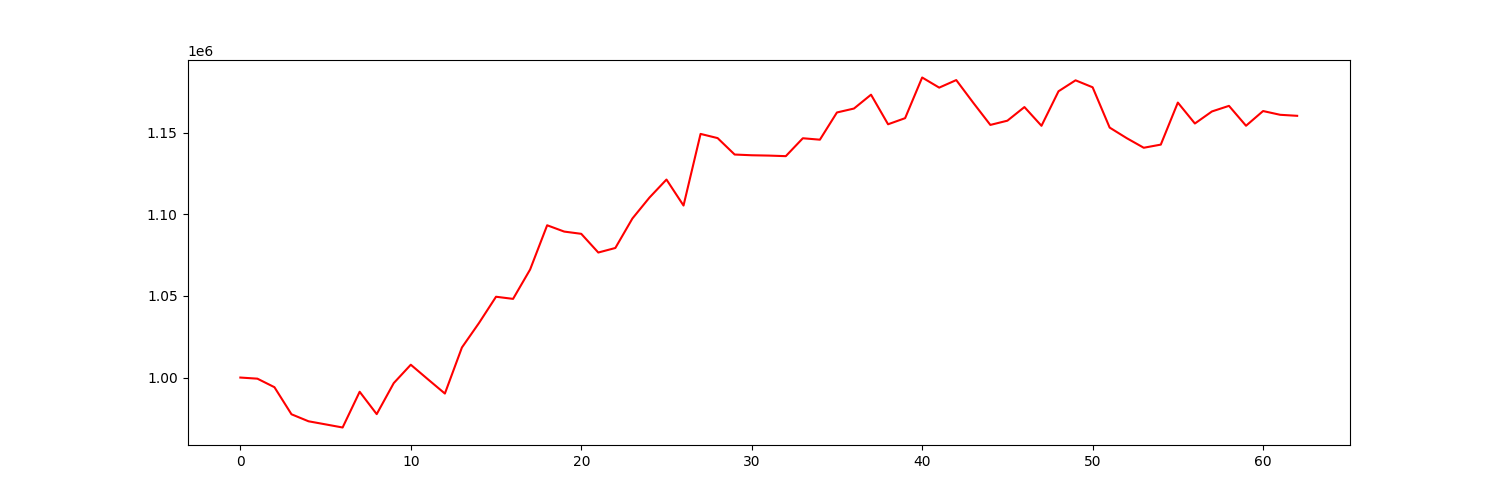

Data behind this chart, as committed beside it:
account_value, date, daily_return
1000000, 2022-10-04, 
999320, 2022-10-05, -0.0006804
994094, 2022-10-06, -0.005229
977501, 2022-10-07, -0.01669
973202, 2022-10-10, -0.004398
971305, 2022-10-11, -0.001949
969394, 2022-10-12, -0.001968
991288, 2022-10-13, 0.02259
977589, 2022-10-14, -0.01382
996600, 2022-10-17, 0.01945
1007861, 2022-10-18, 0.0113
998972, 2022-10-19, -0.00882
990201, 2022-10-20, -0.00878
1018436, 2022-10-21, 0.02851
1033406, 2022-10-24, 0.0147
1049515, 2022-10-25, 0.01559
1048210, 2022-10-26, -0.001243
1066200, 2022-10-27, 0.01716
1093311, 2022-10-28, 0.02543
1089448, 2022-10-31, -0.003533
1088071, 2022-11-01, -0.001263
1076610, 2022-11-02, -0.01053
1079394, 2022-11-03, 0.002586
1097445, 2022-11-04, 0.01672
1110269, 2022-11-07, 0.01169
1121330, 2022-11-08, 0.009963
1105400, 2022-11-09, -0.01421
1149296, 2022-11-10, 0.03971
1146729, 2022-11-11, -0.002233
1136657, 2022-11-14, -0.008784
1136213, 2022-11-15, -0.0003905
1136014, 2022-11-16, -0.0001754
1135665, 2022-11-17, -0.0003067
1146636, 2022-11-18, 0.00966
1145757, 2022-11-21, -0.0007671
1162430, 2022-11-22, 0.01455
1164846, 2022-11-23, 0.002078
1173336, 2022-11-25, 0.007289
1155200, 2022-11-28, -0.01546
1158944, 2022-11-29, 0.003241
1183863, 2022-11-30, 0.0215
1177656, 2022-12-01, -0.005243
1182289, 2022-12-02, 0.003934
1168348, 2022-12-05, -0.01179
1154805, 2022-12-06, -0.01159
1157400, 2022-12-07, 0.002247
1165748, 2022-12-08, 0.007213
1154264, 2022-12-09, -0.009851
1175425, 2022-12-12, 0.01833
1182133, 2022-12-13, 0.005707
1177871, 2022-12-14, -0.003606
1153175, 2022-12-15, -0.02097
1146700, 2022-12-16, -0.005614
1140812, 2022-12-19, -0.005135
1142737, 2022-12-20, 0.001688
1168495, 2022-12-21, 0.02254
1155674, 2022-12-22, -0.01097
1163055, 2022-12-23, 0.006387
1166485, 2022-12-27, 0.002949
1154299, 2022-12-28, -0.01045
... 3 more rows
